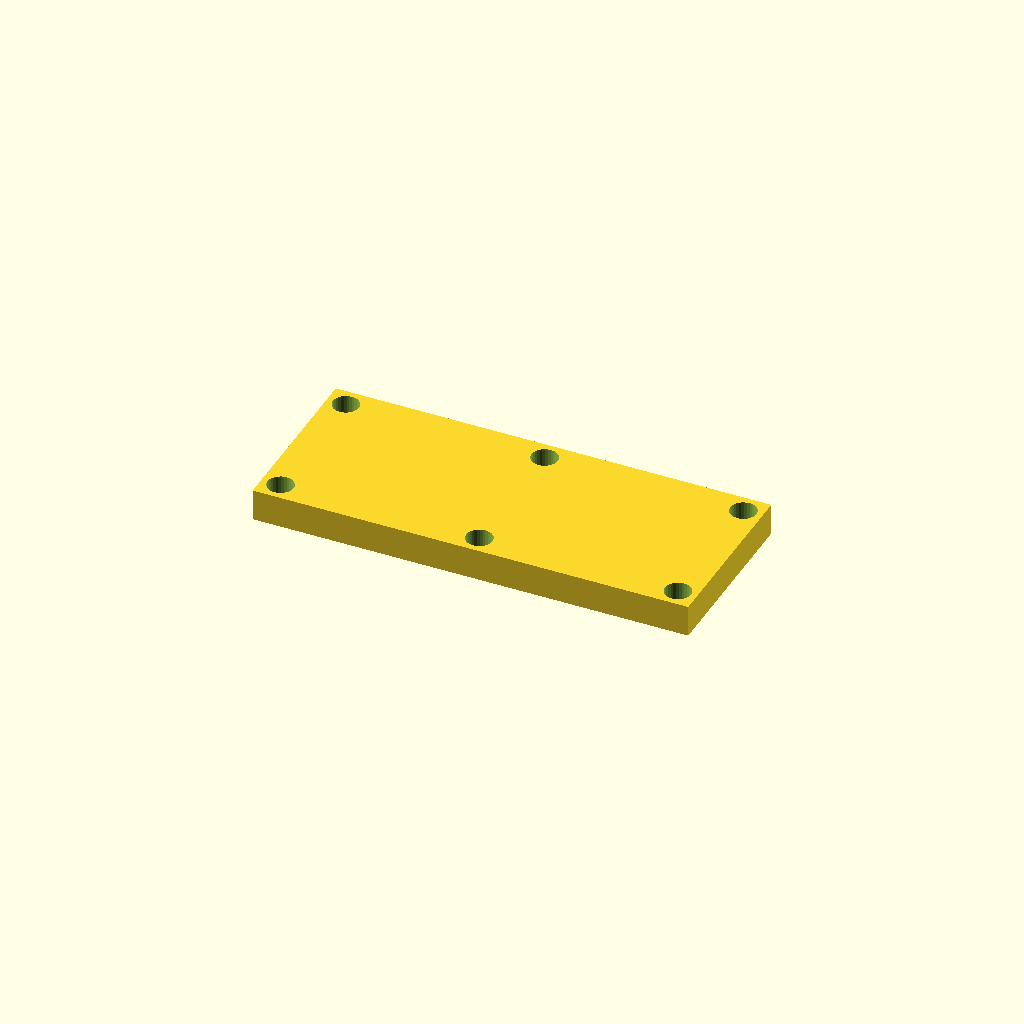
Cell 1: rendered with the file's own defaults.
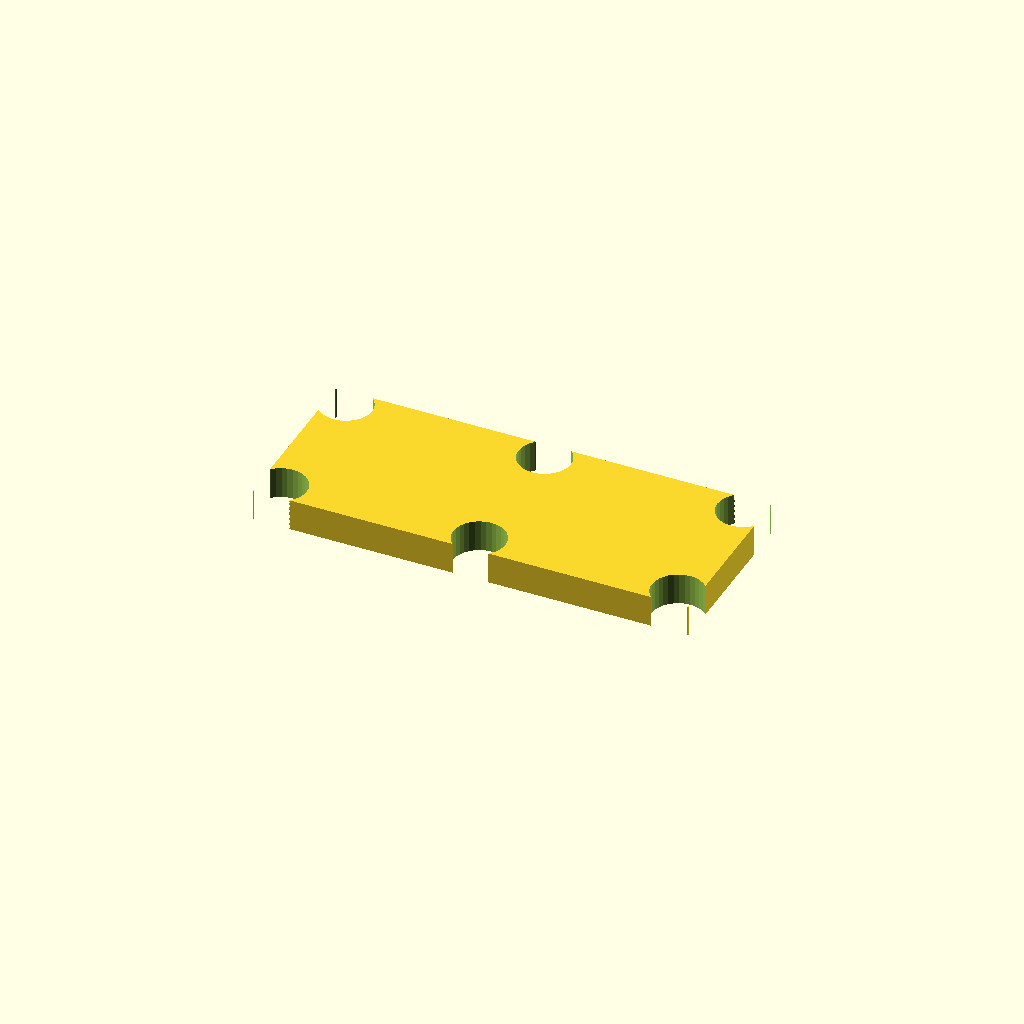
Cell 2: the same model with hole_d = 13.2.
All cells are drawn from one camera (rotation 55°, 0°, 25°, orthographic, colour scheme Cornfield), so only the parameter changes between them.
The OpenSCAD source (optional_data/data/place1/cornerplates/part_0055.scad):
$fn = 32;

// ----------------------------------------------------------------------
// Corner plate 110 x 45 x 8
// 6 holes, centres taken from the edge offset
// ----------------------------------------------------------------------

// --- parameters (mm) ---
plate = [110, 45, 8];  // overall size (x, y, z)
holes = 6;             // number of holes the drawing asks for
hole_d = 6.6;          // hole diameter
edge = 4.8;            // hole centre offset from the plate edge

// --- derived feature positions (mm) ---
corner_x = plate[0] / 2 - edge;  // = 50.2   corner hole X
corner_y = plate[1] / 2 - edge;  // = 17.7   corner hole Y
feature_centers = [
  [corner_x, corner_y],
  [-corner_x, corner_y],
  [-corner_x, -corner_y],
  [corner_x, -corner_y],
  [0, corner_y],
  [0, -corner_y]
];   // hole centres the loop below drills

// plate outline, every hole drilled through with the same cutters
difference() {
  cube(plate, center = true);
  for (centre = feature_centers)
    translate([centre[0], centre[1], 0])
      cylinder(d = hole_d, h = plate[2] + 2, center = true);
}
Parameter table extracted from the source (name, type, default, range or options):
plate: vector, default [110, 45, 8]
holes: number, default 6
hole_d: number, default 6.6
edge: number, default 4.8
